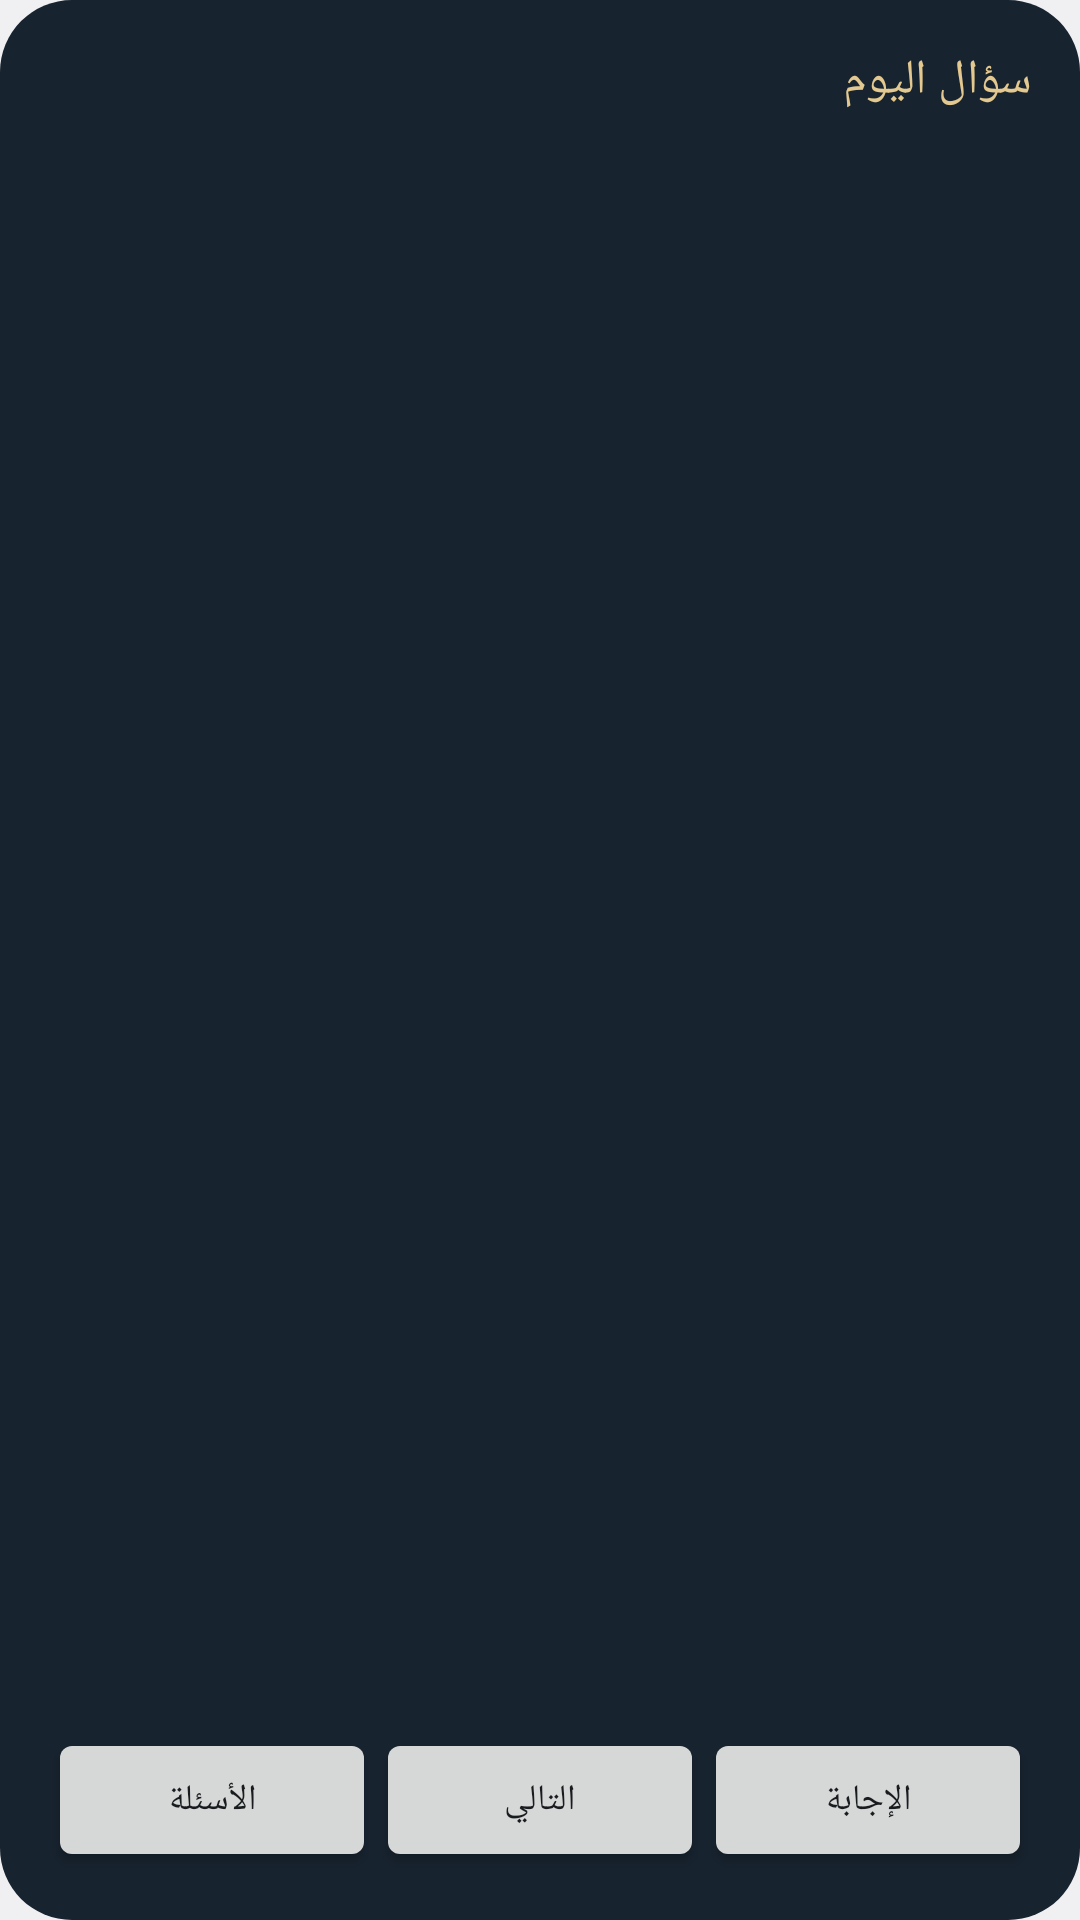

The Android layout XML behind this screen, and the referenced resources:
<!-- AndroidManifest.xml: application theme Theme.OneUISchedule -->
<!-- res/layout/question_widget.xml -->
<?xml version="1.0" encoding="utf-8"?>
<LinearLayout xmlns:android="http://schemas.android.com/apk/res/android" android:layout_width="match_parent" android:layout_height="match_parent" android:orientation="vertical" android:layoutDirection="rtl" android:background="@drawable/question_background" android:padding="16dp">
    <TextView android:id="@+id/question_title" android:layout_width="match_parent" android:layout_height="wrap_content" android:text="سؤال اليوم" android:textColor="#E3C890" android:textSize="16sp" android:maxLines="1" android:ellipsize="end" />
    <TextView android:id="@+id/question_body" android:layout_width="match_parent" android:layout_height="0dp" android:layout_weight="1" android:gravity="center_vertical" android:textColor="#F0F2F5" android:textSize="18sp" android:maxLines="5" android:ellipsize="end" />
    <LinearLayout android:layout_width="match_parent" android:layout_height="48dp" android:orientation="horizontal">
        <Button android:id="@+id/question_reveal" android:layout_width="0dp" android:layout_weight="1" android:layout_height="match_parent" android:text="الإجابة" android:textSize="12sp" />
        <Button android:id="@+id/question_next" android:layout_width="0dp" android:layout_weight="1" android:layout_height="match_parent" android:text="التالي" android:textSize="12sp" />
        <Button android:id="@+id/question_open" android:layout_width="0dp" android:layout_weight="1" android:layout_height="match_parent" android:text="الأسئلة" android:textSize="12sp" />
    </LinearLayout>
</LinearLayout>
<!-- resources referenced by this layout -->
<resources>
  <!-- drawable question_background (drawable) -->
  <shape xmlns:android="http://schemas.android.com/apk/res/android"><solid android:color="#17232F"/><corners android:radius="24dp"/></shape>
  <style name="Theme.OneUISchedule" parent="@android:style/Theme.DeviceDefault.DayNight">
          <item name="android:windowActionBar">false</item>
          <item name="android:windowNoTitle">true</item>
      </style>
</resources>
